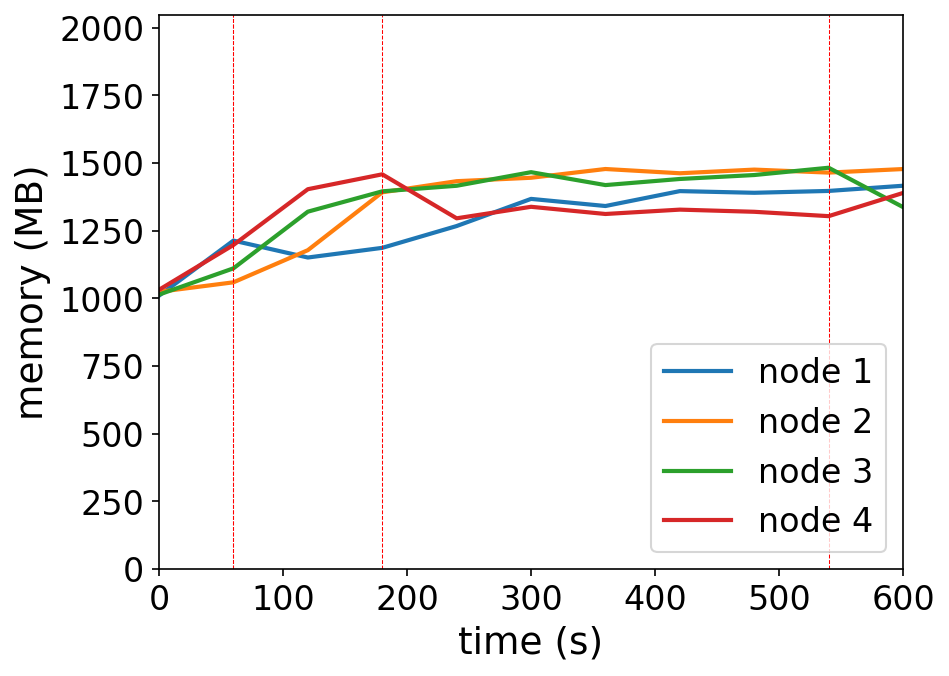

The table this chart was drawn from, first rows:
timestamp, ppgcc-m02_pod_amount, ppgcc-m02_memory, ppgcc-m02_cpu, ppgcc-m03_pod_amount, ppgcc-m03_memory, ppgcc-m03_cpu, ppgcc-m04_pod_amount, ppgcc-m04_memory, ppgcc-m04_cpu, ppgcc-m05_pod_amount, ppgcc-m05_memory, ppgcc-m05_cpu
0, 5, 1034312, 262997423, 5, 1048740, 333092308, 5, 1038364, 325615607, 5, 1056536, 320022597
60, 5, 1242608, 194028962, 5, 1084776, 61472438, 5, 1137628, 114834567, 5, 1226024, 169091923
120, 3, 1178568, 913519566, 6, 1206348, 202092153, 6, 1351996, 635121141, 5, 1436960, 815978049
180, 3, 1215132, 325952325, 6, 1425204, 708479323, 6, 1428952, 699617934, 5, 1493324, 828864410
240, 4, 1297632, 351559559, 6, 1467312, 727727966, 6, 1449940, 696743067, 4, 1326872, 808270550
300, 4, 1400328, 713289992, 6, 1480248, 714034546, 6, 1501420, 660331121, 4, 1370432, 459545260
360, 4, 1373400, 712151961, 6, 1513380, 733281343, 6, 1452580, 643957293, 4, 1343240, 429447470
420, 4, 1429764, 790905253, 6, 1497276, 677971599, 6, 1475680, 619073237, 4, 1359740, 431985211
480, 4, 1423428, 747812197, 6, 1511136, 748307441, 6, 1490596, 614863368, 4, 1351556, 385196884
540, 4, 1430424, 728767126, 6, 1499784, 694858736, 6, 1518184, 682112473, 4, 1335056, 395472781
600, 4, 1450092, 720071932, 6, 1513248, 726445479, 5, 1369288, 601243446, 5, 1422836, 465489453
